Image classification data set "Plastic Classification(1)" (maheshvnr/plic on GitHub). Class labels (4): HDPE plastic, LDPA, PET plastic, PVC plastic.

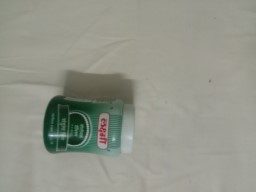
Label: HDPE plastic

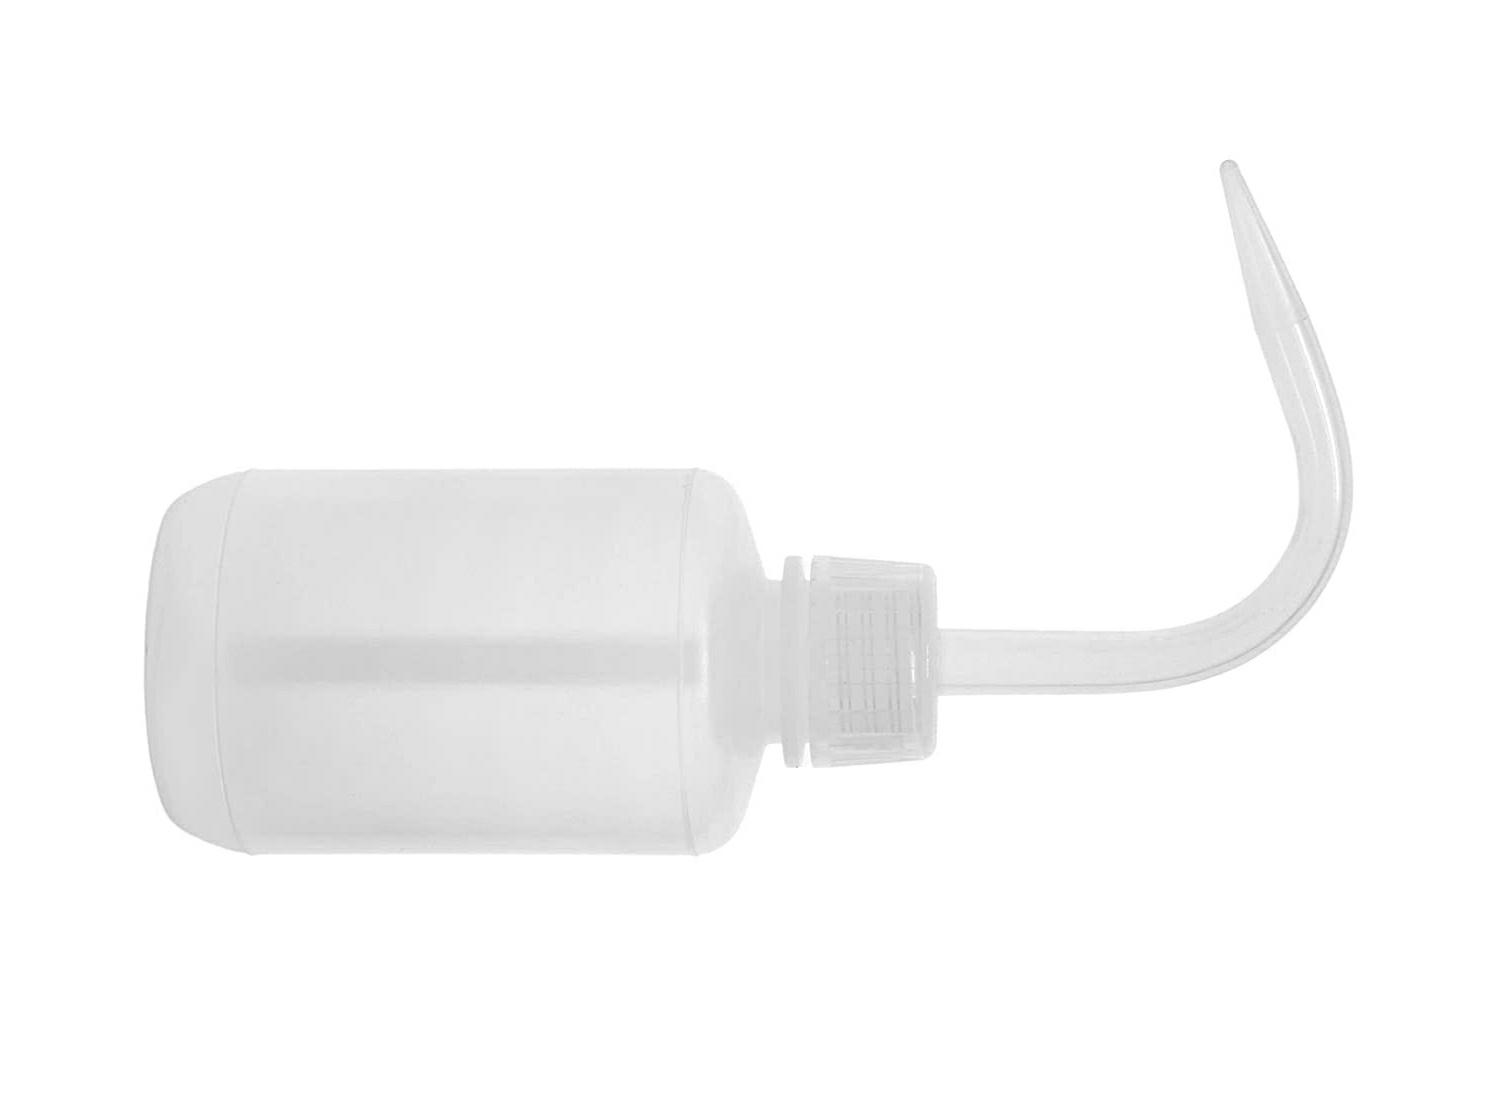
Label: LDPA

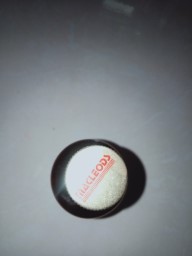
Label: PET plastic

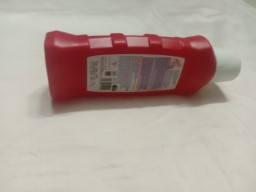
Label: HDPE plastic

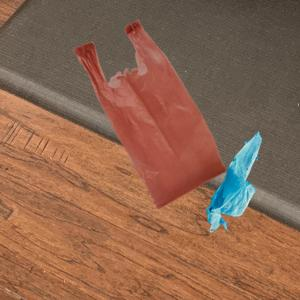
Label: LDPA

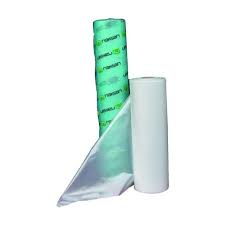
Label: PET plastic
